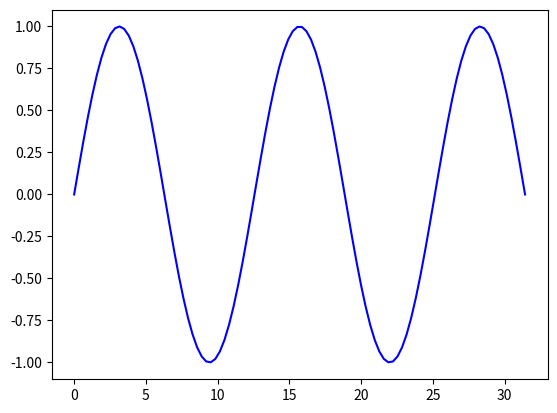

The matplotlib source for this figure:
"""
https://www.geeksforgeeks.org/how-to-update-a-plot-in-matplotlib/

"""
import matplotlib.pyplot as plt
import numpy as np

x = np.linspace(0, 10 *np.pi, 100)
y = np.sin(x)

plt.ion()
fig = plt.figure()
ax = fig.add_subplot(111)
line1, = ax.plot(x, y, 'b-')

for phase in np.linspace(0, 10 *np.pi, 100):
    line1.set_ydata(np.sin(0.5 * x + phase))
    fig.canvas.draw()
    fig.canvas.flush_events()

